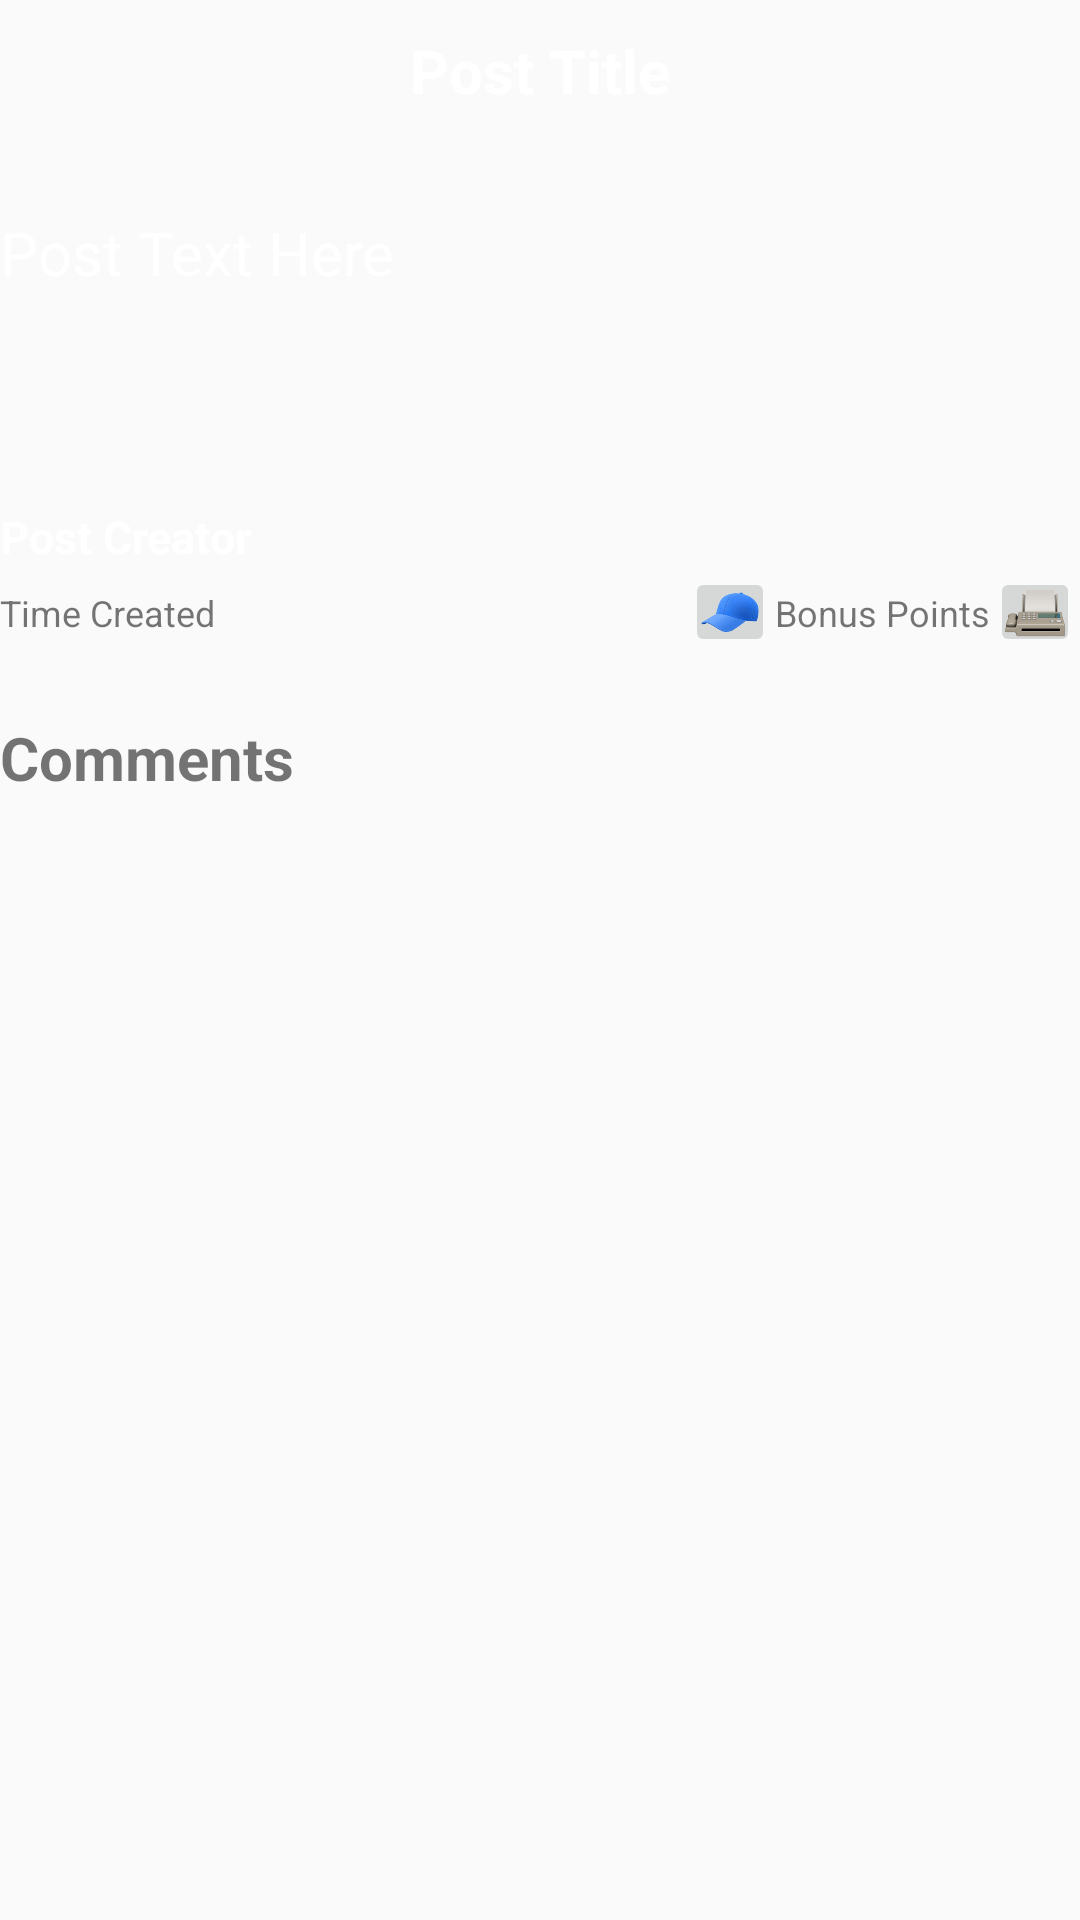

Layout XML and referenced resources for this Android screen:
<!-- AndroidManifest.xml: application theme Theme.AppCompat.DayNight.NoActionBar -->
<!-- res/layout/activity_post_details.xml -->
<?xml version="1.0" encoding="utf-8"?>
<LinearLayout
    xmlns:android="http://schemas.android.com/apk/res/android"
    xmlns:app="http://schemas.android.com/apk/res-auto"
    xmlns:tools="http://schemas.android.com/tools"
    android:layout_height="wrap_content"
    android:layout_width="match_parent"
    android:orientation="vertical"
    tools:context=".PostDetails"
    android:layout_margin="20dp">

    <TextView
        android:id="@+id/postTitle"
        android:layout_width="wrap_content"
        android:layout_height="wrap_content"
        android:layout_gravity="center"
        android:text="@string/post_title_placeholder"
        android:textColor="@color/White"
        android:textSize="20sp"
        android:textStyle="bold"
        android:lines="2"
        android:layout_margin="10dp"
        />

    <TextView
        android:id="@+id/postText"
        android:layout_width="match_parent"
        android:layout_height="wrap_content"
        android:text="@string/post_text_placeholder"
        android:textColor="@color/White"
        android:textSize="20sp"
        android:lines="4"
        />
    <TextView
        android:id="@+id/postCreator"
        android:layout_width="wrap_content"
        android:layout_height="wrap_content"
        android:gravity="center"
        android:text="@string/post_creator_placeholder"
        android:textColor="@color/White"
        android:textSize="15sp"
        android:textStyle="bold"
        android:lines="1"
        />

    <androidx.constraintlayout.widget.ConstraintLayout
        android:layout_width="match_parent"
        android:layout_height="wrap_content">

        <TextView
            android:id="@+id/tc_placeholder"
            android:layout_width="wrap_content"
            android:layout_height="wrap_content"
            android:text="@string/time_created_placeholder"
            android:textSize="12sp"
            app:layout_constraintBottom_toBottomOf="parent"
            app:layout_constraintStart_toStartOf="parent"
            app:layout_constraintTop_toTopOf="parent" />

        <TextView
            android:id="@+id/bp_placeholder"
            android:layout_width="wrap_content"
            android:layout_height="wrap_content"
            android:text="@string/bonus_points_placeholder"
            android:textSize="12sp"
            app:layout_constraintBottom_toBottomOf="parent"
            app:layout_constraintEnd_toStartOf="@id/fax_placeholder"
            app:layout_constraintTop_toTopOf="parent" />

        <ImageButton
            android:id="@+id/fax_placeholder"
            android:layout_width="30dp"
            android:layout_height="30dp"
            android:backgroundTint="@null"
            android:contentDescription="@string/fax"
            android:padding="5dp"
            android:scaleType="fitXY"
            android:src="@drawable/fax_machine"
            android:textSize="20sp"
            app:layout_constraintBottom_toBottomOf="parent"
            app:layout_constraintEnd_toEndOf="parent"
            app:layout_constraintTop_toTopOf="parent" />

        <ImageButton
            android:id="@+id/cap_placeholder"
            android:layout_width="30dp"
            android:layout_height="30dp"
            android:src="@drawable/billed_cap"
            android:backgroundTint="@null"
            android:contentDescription="@string/cap"
            app:layout_constraintBottom_toBottomOf="parent"
            app:layout_constraintEnd_toStartOf="@+id/bp_placeholder"
            app:layout_constraintTop_toTopOf="parent"
            tools:layout_editor_absoluteY="0dp"
            android:padding="5dp"
            android:scaleType="fitXY"/>

    </androidx.constraintlayout.widget.ConstraintLayout>

    <TextView
        android:layout_width="wrap_content"
        android:layout_height="wrap_content"
        android:layout_marginTop="20dp"
        android:text="@string/comments_header"
        android:textStyle="bold"
        android:textSize="20sp"
        android:layout_marginBottom="10dp">
    </TextView>

    <androidx.recyclerview.widget.RecyclerView
        android:id="@+id/commentRecyclerView"
        android:layout_width="match_parent"
        android:layout_height="wrap_content">

    </androidx.recyclerview.widget.RecyclerView>
</LinearLayout>
<!-- resources referenced by this layout -->
<resources>
  <color name="White">#FFFFFF</color>
  <!-- drawable billed_cap: png bitmap (drawable, 14200 bytes) -->
  <!-- drawable fax_machine: png bitmap (drawable, 17700 bytes) -->
  <string name="bonus_points_placeholder">Bonus Points</string>
  <string name="cap">Cap</string>
  <string name="comments_header">Comments</string>
  <string name="fax">Fax</string>
  <string name="post_creator_placeholder">Post Creator</string>
  <string name="post_text_placeholder">Post Text Here</string>
  <string name="post_title_placeholder">Post Title</string>
  <string name="time_created_placeholder">Time Created</string>
</resources>
